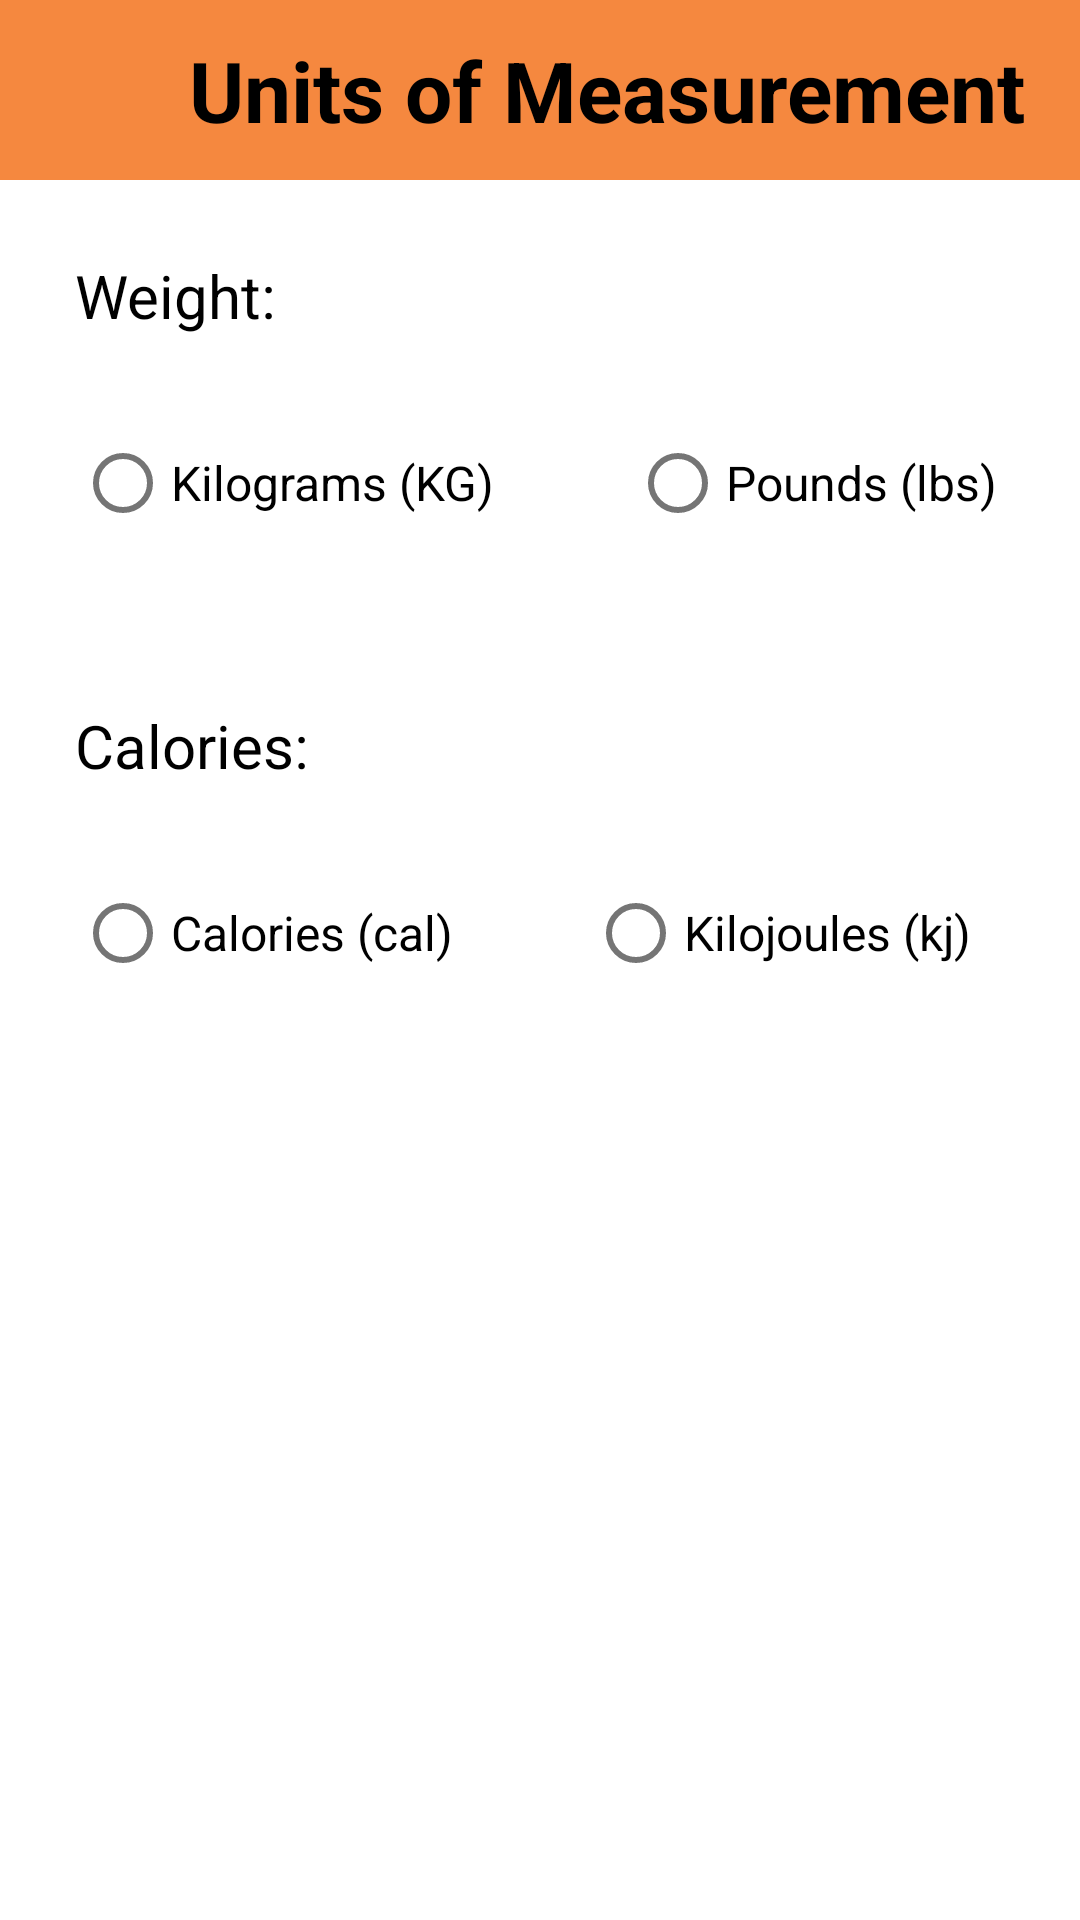

This screen was rendered from an Android layout file. Write that file and the resources it references.
<!-- AndroidManifest.xml: activity theme splash_screen -->
<!-- res/layout/activity_unit_of_measurement.xml -->
<?xml version="1.0" encoding="utf-8"?>
<LinearLayout xmlns:android="http://schemas.android.com/apk/res/android"
    xmlns:app="http://schemas.android.com/apk/res-auto"
    xmlns:tools="http://schemas.android.com/tools"
    android:id="@+id/main"
    android:layout_width="match_parent"
    android:layout_height="match_parent"
    android:orientation="vertical"
    tools:context=".UnitOfMeasurementActivity">

    <LinearLayout
        android:layout_width="match_parent"
        android:layout_height="60dp"
        android:background="#F5883F"
        android:gravity="center_vertical"
        android:orientation="horizontal">

        <ImageButton
            android:id="@+id/measurementBackBtn"
            android:layout_width="50dp"
            android:layout_height="50dp"
            android:layout_marginStart="5dp"
            android:background="@drawable/back_arrow"
            tools:ignore="TouchTargetSizeCheck,SpeakableTextPresentCheck" />

        <TextView
            android:id="@+id/measurement_heading_textView"
            android:layout_width="match_parent"
            android:layout_height="match_parent"
            android:layout_marginTop="10dp"
            android:layout_marginEnd="10dp"
            android:layout_marginBottom="10dp"
            android:gravity="center_vertical"
            android:text="@string/units_of_measurement"
            android:textAlignment="center"
            android:textColor="#000000"
            android:textSize="28sp"
            android:textStyle="bold"
            tools:ignore="RtlCompat"/>

    </LinearLayout>

    <LinearLayout
        android:layout_width="match_parent"
        android:layout_height="wrap_content"
        android:orientation="vertical">

        <TextView
            android:id="@+id/measurementWeightTextView"
            android:layout_width="match_parent"
            android:layout_height="wrap_content"
            android:layout_marginStart="25dp"
            android:layout_marginTop="25dp"
            android:layout_marginEnd="25dp"
            android:layout_marginBottom="25dp"
            android:textColor="@color/swap"
            android:text="@string/weight"
            android:textSize="20sp" />

        <LinearLayout
            android:layout_width="match_parent"
            android:layout_height="wrap_content"
            android:layout_marginStart="25dp"
            android:layout_marginEnd="25dp"
            android:orientation="horizontal">

            <RadioGroup
                android:id="@+id/measurementWeightRadioGroup"
                android:layout_width="match_parent"
                android:layout_height="match_parent"
                android:orientation="horizontal">

                <RadioButton
                    android:id="@+id/measurementWeightKilogramRadioBtn"
                    android:text="@string/kilograms_kg"
                    android:layout_width="wrap_content"
                    android:layout_height="wrap_content"
                    android:textColor="@color/swap"
                    android:textSize="16sp" />

                <RadioButton
                    android:id="@+id/measurementWeightPoundsRadioBtn"
                    android:layout_width="wrap_content"
                    android:layout_height="wrap_content"
                    android:layout_marginStart="45dp"
                    android:textColor="@color/swap"
                    android:text="@string/pounds_lbs"
                    android:textSize="16sp" />

            </RadioGroup>
        </LinearLayout>

    </LinearLayout>


    <LinearLayout
        android:layout_width="match_parent"
        android:layout_height="wrap_content"
        android:orientation="vertical"
        android:layout_marginTop="25dp">

        <TextView
            android:id="@+id/measurementCaloriesTextView"
            android:layout_width="match_parent"
            android:layout_height="wrap_content"
            android:layout_marginStart="25dp"
            android:layout_marginTop="25dp"
            android:layout_marginEnd="25dp"
            android:layout_marginBottom="25dp"
            android:text="@string/calories"
            android:textColor="@color/swap"
            android:textSize="20sp" />

        <LinearLayout
            android:layout_width="match_parent"
            android:layout_height="wrap_content"
            android:layout_marginStart="25dp"
            android:layout_marginEnd="25dp"
            android:orientation="horizontal">

            <RadioGroup
                android:id="@+id/measurementCaloriesRadioGroup"
                android:layout_width="match_parent"
                android:layout_height="match_parent"
                android:orientation="horizontal">

                <RadioButton
                    android:id="@+id/measurementCaloriesCalRadioBtn"
                    android:text="@string/calories_cal"
                    android:layout_width="wrap_content"
                    android:layout_height="wrap_content"
                    android:textColor="@color/swap"
                    android:textSize="16sp" />

                <RadioButton
                    android:id="@+id/measurementCaloriesJoulesRadioBtn"
                    android:layout_width="wrap_content"
                    android:layout_height="wrap_content"
                    android:layout_marginStart="45dp"
                    android:text="@string/kilojoules_kj"
                    android:textColor="@color/swap"
                    android:textSize="16sp" />

            </RadioGroup>
        </LinearLayout>

    </LinearLayout>


</LinearLayout>
<!-- resources referenced by this layout -->
<resources>
  <color name="swap">#000000</color>
  <string name="calories">Calories:</string>
  <string name="calories_cal">Calories (cal)</string>
  <string name="kilograms_kg">Kilograms (KG)</string>
  <string name="kilojoules_kj">Kilojoules (kj)</string>
  <string name="pounds_lbs">Pounds (lbs)</string>
  <string name="units_of_measurement">Units of Measurement</string>
  <string name="weight">Weight:</string>
  <style name="splash_screen" parent="Theme.MaterialComponents.Light.NoActionBar">
          <item name="android:windowIsTranslucent">true</item>
      </style>
</resources>
